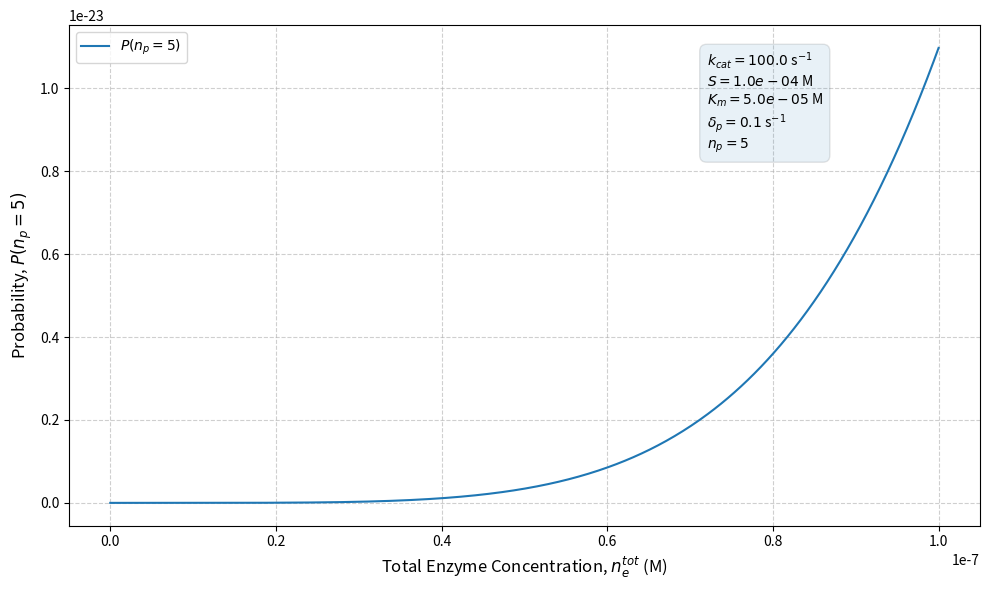

Generate this figure with matplotlib:
import numpy as np
import matplotlib.pyplot as plt
from scipy.special import factorial

# --- Fixed Parameters (Illustrative Values) ---

# k_cat: catalytic rate constant (units: s^-1)
k_cat = 100.0

# S: substrate concentration (units: M)
S = 1e-4

# delta_p: product degradation/dilution rate (units: s^-1)
delta_p = 0.1

# K_m: Michaelis constant (units: M)
K_m = 5e-5

# n_p: The specific number of product molecules for which we calculate the probability P(n_p)
# We must pick one integer value for the plot.
n_p_value = 5

# --- Function Definition ---

def calculate_P_np(n_e_tot, k_cat, S, delta_p, K_m, n_p):
    """
    Calculates the probability P(n_p) using the Poisson distribution formula.
    
    Parameters:
    - n_e_tot (array or float): Total enzyme concentration.
    - k_cat, S, delta_p, K_m (float): Fixed parameters.
    - n_p (int): The specific number of product molecules (np).
    
    Returns:
    - P_np (array or float): Probability P(n_p).
    """
    
    # Calculate the mean lambda (average number of products)
    # lambda = (k_cat * n_e_tot * S) / (delta_p * (K_m + S))
    numerator = k_cat * n_e_tot * S
    denominator = delta_p * (K_m + S)
    
    lambda_val = numerator / denominator
    
    # Calculate P(n_p) using the Poisson formula: 
    # P(n_p) = (lambda^n_p / n_p!) * exp(-lambda)
    
    P_np = (lambda_val**n_p / factorial(n_p)) * np.exp(-lambda_val)
    
    return P_np

# --- Data Generation ---

# Range for n_e_tot (Total enzyme concentration). 
# Choose a range appropriate for your system, e.g., from 0 to 1e-7 M.
n_e_tot_range = np.linspace(0, 1e-7, 500)

# Calculate P(n_p) for the chosen range of n_e_tot
P_np_results = calculate_P_np(n_e_tot_range, k_cat, S, delta_p, K_m, n_p_value)

# --- Plotting ---

plt.figure(figsize=(10, 6))

plt.plot(n_e_tot_range, P_np_results, label=f'$P(n_p = {n_p_value})$')

# plt.title(f'Probability $P(n_p)$ vs. Total Enzyme Concentration $n_e^{{tot}}$', fontsize=14)
plt.xlabel('Total Enzyme Concentration, $n_e^{tot}$ (M)', fontsize=12)
plt.ylabel(f'Probability, $P(n_p = {n_p_value})$', fontsize=12)

# Display the fixed parameter values in the plot
param_text = (
    f'$k_{{cat}} = {k_cat}$ s$^{{-1}}$\n'
    f'$S = {S:.1e}$ M\n'
    f'$K_m = {K_m:.1e}$ M\n'
    f'$\\delta_p = {delta_p}$ s$^{{-1}}$\n'
    f'$n_p = {n_p_value}$'
)
plt.text(0.7, 0.95, param_text, transform=plt.gca().transAxes, 
         fontsize=10, verticalalignment='top', bbox=dict(boxstyle="round,pad=0.5", alpha=0.1))

plt.grid(True, linestyle='--', alpha=0.6)
plt.legend()
plt.tight_layout()
plt.show()